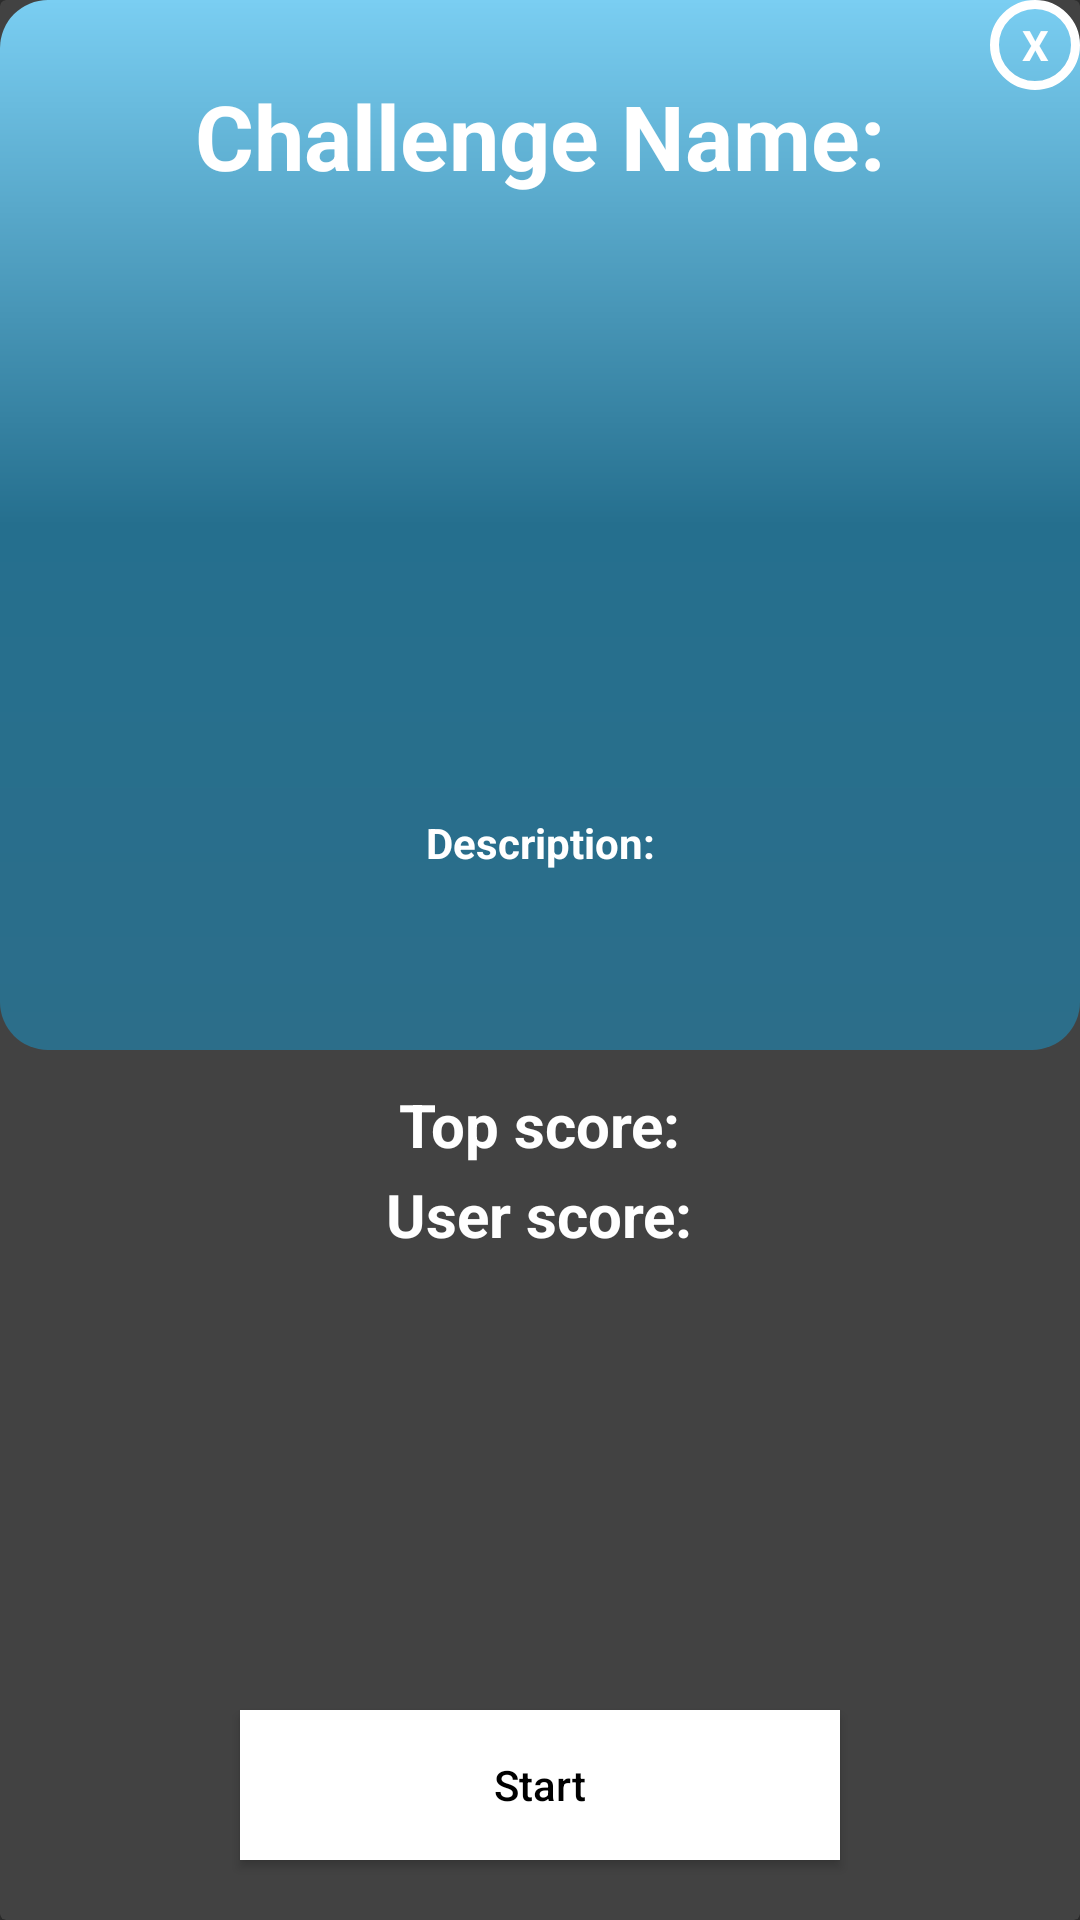

Android layout source for this screen:
<!-- AndroidManifest.xml: application theme Theme.AppCompat.NoActionBar -->
<!-- res/layout/marker_popup.xml -->
<?xml version="1.0" encoding="utf-8"?>
<androidx.cardview.widget.CardView xmlns:android="http://schemas.android.com/apk/res/android"
    android:layout_width="wrap_content"
    android:layout_height="wrap_content"
    android:layout_gravity="center"
    android:orientation="vertical"
    android:padding="5dp">
    <View
        android:id="@+id/addmarker_bg"
        android:layout_width="wrap_content"
        android:layout_height="350dp"
        android:background="@drawable/addmarker_shape1">

    </View>



    <TextView
        android:layout_width="30dp"
        android:layout_height="30dp"
        android:layout_gravity="end"
        android:background="@drawable/popup_close_circle"
        android:gravity="center"
        android:id="@+id/closePopup"
        android:text="X"
        android:textColor="@color/white"
        android:textStyle="bold" />

    <TextView
        android:layout_width="wrap_content"
        android:layout_height="wrap_content"
        android:id="@+id/challenge_name"
        android:text="@string/challenge_name"
        android:layout_gravity="center|top"
        android:layout_marginTop="25dp"
        android:textSize="30sp"
        android:textColor="@color/white"
        android:textStyle="bold" />
    <View
        android:layout_width="wrap_content"
        android:layout_height="2dp"
        android:layout_gravity="center|top"
        android:layout_marginTop="100dp"
        android:layout_marginEnd="60dp"
        android:layout_marginStart="60dp"
        android:background="@drawable/add_marker_line1"
        android:backgroundTint="@color/white"/>

    <TextView
        android:id="@+id/challenge_description"
        android:layout_width="272dp"
        android:layout_height="97dp"
        android:layout_gravity="center"
        android:text="@string/description"
        android:textAlignment="center"
        android:textColor="@color/white"
        android:textStyle="bold" />

    <TextView
        android:layout_width="wrap_content"
        android:layout_height="wrap_content"
        android:id="@+id/challenge_topScore"
        android:text="@string/top_score"
        android:layout_gravity="center"
        android:layout_marginTop="55dp"

        android:textColor="@color/white"
        android:textSize="20sp"
        android:textStyle="bold" />

    <TextView
        android:layout_width="wrap_content"
        android:layout_height="wrap_content"
        android:id="@+id/challenge_userScore"
        android:text="@string/user_score"
        android:layout_gravity="center"
        android:layout_marginTop="85dp"
        android:textColor="@color/white"
        android:textSize="20sp"
        android:textStyle="bold" />

    <View
        android:layout_width="wrap_content"
        android:layout_height="2dp"
        android:layout_gravity="center|bottom"
        android:layout_marginBottom="140dp"
        android:layout_marginStart="60dp"
        android:layout_marginEnd="60dp"
        android:background="@drawable/add_marker_line1"
        android:backgroundTint="@color/white"/>

    <Button
        android:id="@+id/marker_start"
        android:layout_width="200dp"
        android:layout_height="50dp"
        android:layout_gravity="center|bottom"
        android:layout_marginBottom="20dp"
        android:background="@color/white"
        android:text="@string/start"
        android:textColor="@color/Black"
        android:textAllCaps="false" />

</androidx.cardview.widget.CardView>
<!-- resources referenced by this layout -->
<resources>
  <color name="Black">#000000</color>
  
      //login
  <color name="white">#FFFFFFFF</color>
  <!-- drawable addmarker_shape1 (drawable) -->
  <shape xmlns:android="http://schemas.android.com/apk/res/android"
  android:shape="rectangle">
  
  <corners android:radius="16dp" />
  
  <solid android:color="@color/rectangle_1_color" />
  <gradient android:angle="270" android:type="linear" android:startColor="#ff7acef2" android:centerColor="#ff256f8e" android:endColor="#ff2c6e8a" />
  </shape>
  <!-- drawable popup_close_circle (drawable) -->
  <?xml version="1.0" encoding="utf-8"?>
  <shape android:shape="oval" xmlns:android="http://schemas.android.com/apk/res/android">
      <stroke android:width="3dp" android:color="@color/white"/>
  </shape>
  <string name="challenge_name">Challenge Name:</string>
  <string name="description">Description:</string>
  <string name="start">Start</string>
  <string name="top_score">Top score:</string>
  <string name="user_score">User score:</string>
  <color name="rectangle_1_color">#ffffff</color>
</resources>
